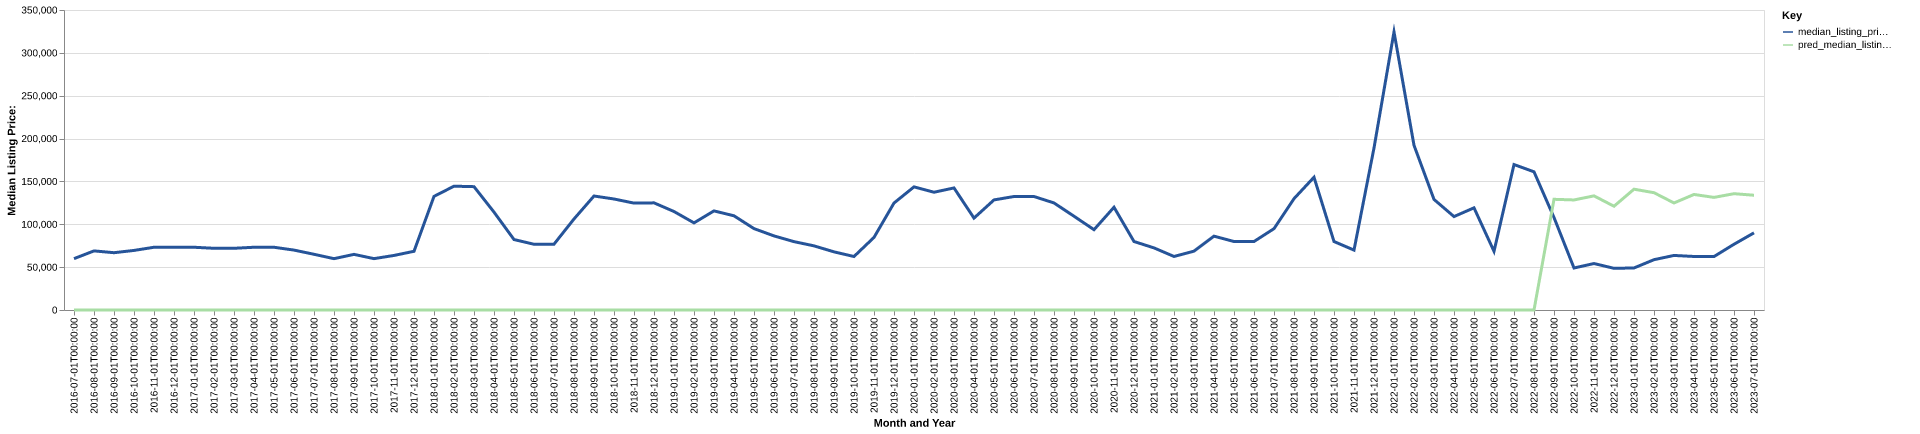

Data behind this chart, as committed beside it:
date, time_idx, median_listing_price, thirty_year_interest_rate_five, month, county_name, active_listing_count, median_days_on_market, pred_median_listing_price, month_year
2016-07-01, 0, 59900, 3.72, 7, knox, mo, 7.0, 52.0, 0, Jul-2016
2016-08-01, 1, 68950, 3.73, 8, knox, mo, 9.0, 41.0, 0, Aug-2016
2016-09-01, 2, 66850, 3.66, 9, knox, mo, 11.0, 42.0, 0, Sep-2016
2016-10-01, 3, 69500, 3.64, 10, knox, mo, 9.0, 72.0, 0, Oct-2016
2016-11-01, 4, 73200, 3.66, 11, knox, mo, 8.0, 103.0, 0, Nov-2016
2016-12-01, 5, 73200, 3.48, 12, knox, mo, 8.0, 124.0, 0, Dec-2016
2017-01-01, 6, 73200, 3.45, 1, knox, mo, 8.0, 149.0, 0, Jan-2017
2017-02-01, 7, 72000, 3.5, 2, knox, mo, 7.0, 145.0, 0, Feb-2017
2017-03-01, 8, 72000, 3.52, 3, knox, mo, 7.0, 159.0, 0, Mar-2017
2017-04-01, 9, 73200, 4.03, 4, knox, mo, 7.0, 123.0, 0, Apr-2017
2017-05-01, 10, 73200, 4.32, 5, knox, mo, 6.0, 165.0, 0, May-2017
2017-06-01, 11, 69900, 4.2, 6, knox, mo, 7.0, 80.0, 0, Jun-2017
2017-07-01, 12, 65000, 4.19, 7, knox, mo, 4.0, 102.0, 0, Jul-2017
2017-08-01, 13, 59888, 4.3, 8, knox, mo, 5.0, 79.0, 0, Aug-2017
2017-09-01, 14, 64900, 4.1, 9, knox, mo, 5.0, 97.0, 0, Sep-2017
2017-10-01, 15, 59925, 4.05, 10, knox, mo, 10.0, 35.0, 0, Oct-2017
2017-11-01, 16, 63650, 3.94, 11, knox, mo, 11.0, 63.0, 0, Nov-2017
2017-12-01, 17, 68500, 4.03, 12, knox, mo, 10.0, 88.0, 0, Dec-2017
2018-01-01, 18, 132550, 3.93, 1, knox, mo, 8.0, 106.0, 0, Jan-2018
2018-02-01, 19, 144450, 3.83, 2, knox, mo, 8.0, 84.0, 0, Feb-2018
2018-03-01, 20, 143900, 3.94, 3, knox, mo, 9.0, 78.0, 0, Mar-2018
2018-04-01, 21, 114200, 3.95, 4, knox, mo, 10.0, 97.0, 0, Apr-2018
2018-05-01, 22, 82200, 3.99, 5, knox, mo, 11.0, 109.0, 0, May-2018
2018-06-01, 23, 76700, 4.15, 6, knox, mo, 12.0, 86.0, 0, Jun-2018
2018-07-01, 24, 76800, 4.4, 7, knox, mo, 10.0, 74.0, 0, Jul-2018
2018-08-01, 25, 106200, 4.46, 8, knox, mo, 11.0, 91.0, 0, Aug-2018
2018-09-01, 26, 133000, 4.58, 9, knox, mo, 15.0, 64.0, 0, Sep-2018
2018-10-01, 27, 129500, 4.66, 10, knox, mo, 13.0, 63.0, 0, Oct-2018
2018-11-01, 28, 124700, 4.62, 11, knox, mo, 13.0, 78.0, 0, Nov-2018
2018-12-01, 29, 125000, 4.54, 12, knox, mo, 11.0, 107.0, 0, Dec-2018
2019-01-01, 30, 114900, 4.6, 1, knox, mo, 13.0, 109.0, 0, Jan-2019
2019-02-01, 31, 101650, 4.72, 2, knox, mo, 15.0, 51.0, 0, Feb-2019
2019-03-01, 32, 115614, 4.9, 3, knox, mo, 14.0, 54.0, 0, Mar-2019
2019-04-01, 33, 109900, 4.94, 4, knox, mo, 14.0, 74.0, 0, Apr-2019
2019-05-01, 34, 94950, 4.75, 5, knox, mo, 17.0, 56.0, 0, May-2019
2019-06-01, 35, 86450, 4.51, 6, knox, mo, 13.0, 65.0, 0, Jun-2019
2019-07-01, 36, 79750, 4.41, 7, knox, mo, 16.0, 82.0, 0, Jul-2019
2019-08-01, 37, 74836, 4.41, 8, knox, mo, 17.0, 92.0, 0, Aug-2019
2019-09-01, 38, 67841, 4.2, 9, knox, mo, 18.0, 92.0, 0, Sep-2019
2019-10-01, 39, 62400, 4.14, 10, knox, mo, 18.0, 97.0, 0, Oct-2019
2019-11-01, 40, 84700, 3.84, 11, knox, mo, 16.0, 102.0, 0, Nov-2019
2019-12-01, 41, 124800, 3.81, 12, knox, mo, 14.0, 125.0, 0, Dec-2019
2020-01-01, 42, 143650, 3.75, 1, knox, mo, 10.0, 143.0, 0, Jan-2020
2020-02-01, 43, 137400, 3.73, 2, knox, mo, 9.0, 116.0, 0, Feb-2020
2020-03-01, 44, 142400, 3.78, 3, knox, mo, 12.0, 39.0, 0, Mar-2020
2020-04-01, 45, 107200, 3.75, 4, knox, mo, 16.0, 40.0, 0, Apr-2020
2020-05-01, 46, 128450, 3.74, 5, knox, mo, 12.0, 66.0, 0, May-2020
2020-06-01, 47, 132400, 3.72, 6, knox, mo, 12.0, 95.0, 0, Jun-2020
2020-07-01, 48, 132400, 3.49, 7, knox, mo, 11.0, 106.0, 0, Jul-2020
2020-08-01, 49, 124900, 3.65, 8, knox, mo, 11.0, 99.0, 0, Aug-2020
2020-09-01, 50, 109400, 3.33, 9, knox, mo, 10.0, 89.0, 0, Sep-2020
2020-10-01, 51, 93700, 3.28, 10, knox, mo, 7.0, 57.0, 0, Oct-2020
2020-11-01, 52, 119900, 3.21, 11, knox, mo, 6.0, 106.0, 0, Nov-2020
2020-12-01, 53, 79900, 3.07, 12, knox, mo, 7.0, 97.0, 0, Dec-2020
2021-01-01, 54, 72450, 2.99, 1, knox, mo, 7.0, 108.0, 0, Jan-2021
2021-02-01, 55, 62450, 2.93, 2, knox, mo, 7.0, 62.0, 0, Feb-2021
2021-03-01, 56, 68650, 2.88, 3, knox, mo, 10.0, 48.0, 0, Mar-2021
2021-04-01, 57, 86150, 2.84, 4, knox, mo, 8.0, 56.0, 0, Apr-2021
2021-05-01, 58, 79900, 2.71, 5, knox, mo, 6.0, 28.0, 0, May-2021
2021-06-01, 59, 79900, 2.79, 6, knox, mo, 7.0, 28.0, 0, Jun-2021
... 25 more rows
